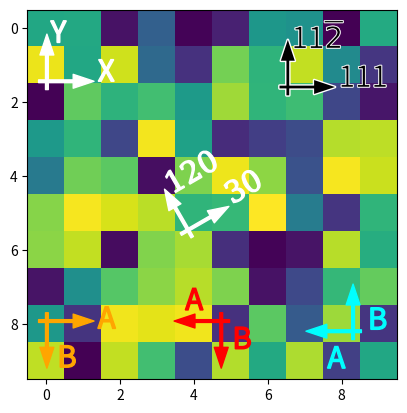

Python code for this plot:
import matplotlib.pyplot as plt
import numpy as np
from mpl_toolkits.axes_grid1.anchored_artists import AnchoredDirectionArrows
import matplotlib.font_manager as fm

fig, ax = plt.subplots()
ax.imshow(np.random.random((10,10)))

# Simple example
simple_arrow = AnchoredDirectionArrows(ax.transAxes, 'X','Y')
ax.add_artist(simple_arrow)

# High contrast arrow
high_contrast_part_1 = AnchoredDirectionArrows(
                            ax.transAxes,
                            '111', r'11$\overline{2}$',
                            loc=1,
                            arrow_props={'ec':'w','fc':'none','alpha':1,'lw':2}
                            )
ax.add_artist(high_contrast_part_1)

high_contrast_part_2 = AnchoredDirectionArrows(
                            ax.transAxes,
                            '111', r'11$\overline{2}$',
                            loc=1,
                            arrow_props={'ec':'none','fc':'k'},
                            text_props={'ec':'w','fc':'k','lw':0.4}
                            )
ax.add_artist(high_contrast_part_2)

# Rotated arrow
fontprops = fm.FontProperties(family='serif')

roatated_arrow = AnchoredDirectionArrows(
                    ax.transAxes,
                    '30', '120',
                    loc='center',
                    color='w',
                    angle=30,
                    fontproperties=fontprops
                    )
ax.add_artist(roatated_arrow)

# Altering arrow directions
a1 = AnchoredDirectionArrows(
        ax.transAxes, 'A', 'B', loc='lower center',
        length=-0.15,
        sep_x=0.03, sep_y=0.03,
        color = 'r'
    )
ax.add_artist(a1)

a2 = AnchoredDirectionArrows(
        ax.transAxes, 'A', ' B', loc='lower left',
        aspect_ratio=-1,
        sep_x=0.01, sep_y=-0.02,
        color='orange'
        )
ax.add_artist(a2)


a3 = AnchoredDirectionArrows(
        ax.transAxes, ' A', 'B', loc='lower right',
        length=-0.15,
        aspect_ratio=-1,
        sep_y=-0.1, sep_x=0.04,
        color='cyan'
        )
ax.add_artist(a3)

plt.show()
